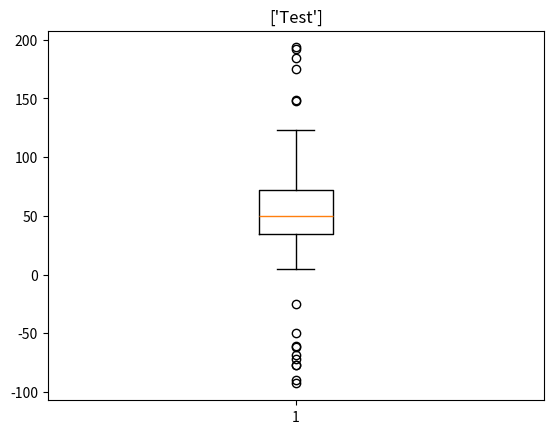

Source code (Python):
import matplotlib.pyplot as plt
import numpy as np


class MyPlotLib:
    @staticmethod
    def histogram(data, features):
        pass

    @staticmethod
    def density(data, features):
        pass

    @staticmethod
    def pair_plot(data, features):
        pass

    @staticmethod
    def box_plot(data, features):
        fig1, ax1 = plt.subplots()
        ax1.set_title(features)
        ax1.boxplot(data)
        plt.show()


if __name__ == "__main__":
    np.random.seed(19680801)
    spread = np.random.rand(50) * 100
    center = np.ones(25) * 50
    flier_high = np.random.rand(10) * 100 + 100
    flier_low = np.random.rand(10) * -100
    data = np.concatenate((spread, center, flier_high, flier_low))

    MyPlotLib.box_plot(data, ['Test'])